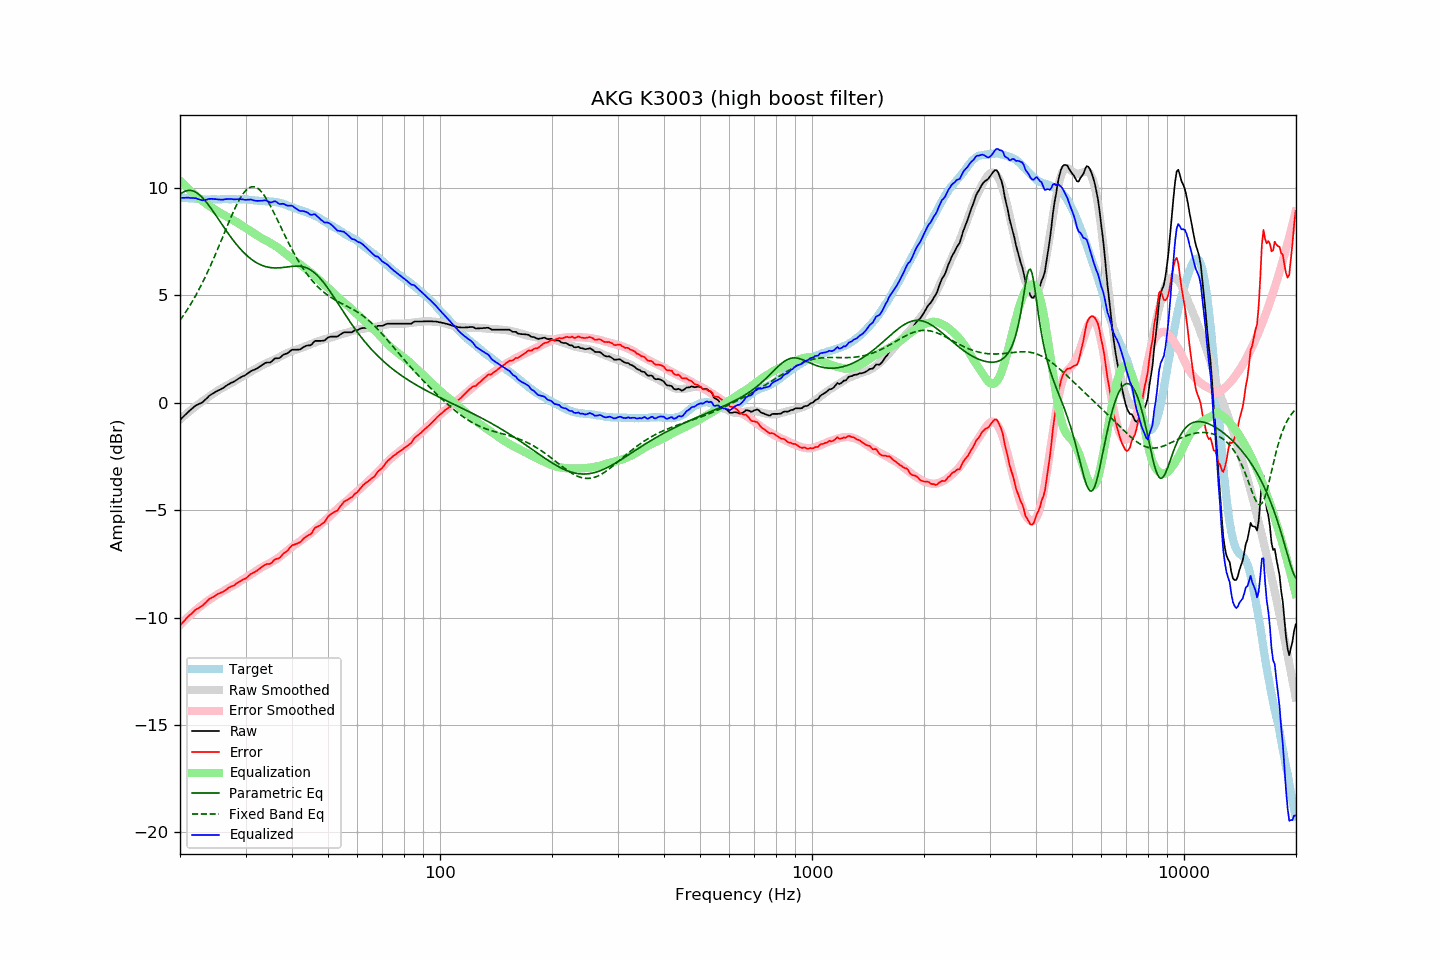

Source data for this figure (header and first rows):
frequency, raw, error, smoothed, error_smoothed, equalization, parametric_eq, fixed_band_eq, equalized_raw, equalized_smoothed, target
20.00, -0.80, -10.38, -0.78, -10.35, 10.35, 9.70, 3.84, 9.55, 9.58, 9.57
20.20, -0.72, -10.29, -0.71, -10.27, 10.27, 9.76, 3.95, 9.55, 9.57, 9.56
20.40, -0.65, -10.20, -0.64, -10.20, 10.20, 9.81, 4.05, 9.54, 9.56, 9.55
20.61, -0.58, -10.13, -0.58, -10.12, 10.12, 9.85, 4.17, 9.55, 9.55, 9.55
20.81, -0.50, -10.03, -0.51, -10.05, 10.05, 9.88, 4.28, 9.55, 9.54, 9.53
21.02, -0.42, -9.96, -0.45, -9.98, 9.98, 9.89, 4.40, 9.55, 9.53, 9.53
21.23, -0.36, -9.89, -0.39, -9.91, 9.91, 9.90, 4.52, 9.54, 9.52, 9.52
21.44, -0.30, -9.83, -0.33, -9.84, 9.84, 9.89, 4.64, 9.54, 9.52, 9.53
21.66, -0.24, -9.76, -0.26, -9.77, 9.77, 9.87, 4.77, 9.54, 9.51, 9.52
21.87, -0.17, -9.68, -0.20, -9.71, 9.71, 9.84, 4.90, 9.53, 9.50, 9.51
22.09, -0.11, -9.62, -0.15, -9.64, 9.64, 9.80, 5.03, 9.53, 9.50, 9.50
22.31, -0.08, -9.59, -0.09, -9.58, 9.58, 9.75, 5.17, 9.50, 9.49, 9.50
22.54, -0.05, -9.54, -0.03, -9.52, 9.52, 9.69, 5.31, 9.47, 9.49, 9.49
22.76, -0.01, -9.50, 0.02, -9.46, 9.46, 9.62, 5.45, 9.45, 9.48, 9.48
22.99, 0.03, -9.45, 0.08, -9.40, 9.40, 9.55, 5.60, 9.43, 9.48, 9.47
23.22, 0.10, -9.37, 0.13, -9.35, 9.35, 9.47, 5.75, 9.44, 9.48, 9.46
23.45, 0.17, -9.31, 0.18, -9.29, 9.29, 9.38, 5.91, 9.46, 9.47, 9.47
23.69, 0.23, -9.23, 0.24, -9.24, 9.24, 9.29, 6.06, 9.47, 9.47, 9.46
23.92, 0.32, -9.15, 0.29, -9.18, 9.18, 9.19, 6.23, 9.50, 9.47, 9.46
24.16, 0.37, -9.11, 0.34, -9.13, 9.13, 9.09, 6.39, 9.50, 9.47, 9.47
24.40, 0.42, -9.07, 0.39, -9.08, 9.08, 8.98, 6.56, 9.50, 9.47, 9.48
24.65, 0.46, -9.03, 0.44, -9.03, 9.03, 8.87, 6.73, 9.49, 9.47, 9.48
24.89, 0.51, -8.97, 0.49, -8.98, 8.98, 8.76, 6.90, 9.49, 9.47, 9.48
25.14, 0.55, -8.93, 0.54, -8.93, 8.93, 8.65, 7.08, 9.48, 9.47, 9.47
25.39, 0.59, -8.89, 0.59, -8.89, 8.89, 8.54, 7.26, 9.47, 9.48, 9.47
25.65, 0.62, -8.86, 0.63, -8.85, 8.85, 8.43, 7.44, 9.46, 9.48, 9.47
25.91, 0.65, -8.83, 0.68, -8.81, 8.81, 8.32, 7.62, 9.46, 9.48, 9.48
26.16, 0.70, -8.79, 0.72, -8.77, 8.77, 8.21, 7.80, 9.46, 9.48, 9.49
26.43, 0.75, -8.74, 0.76, -8.73, 8.73, 8.10, 7.98, 9.48, 9.48, 9.49
26.69, 0.81, -8.69, 0.80, -8.69, 8.69, 7.99, 8.16, 9.49, 9.48, 9.49
26.96, 0.85, -8.63, 0.84, -8.64, 8.64, 7.88, 8.34, 9.50, 9.48, 9.48
27.23, 0.89, -8.59, 0.89, -8.60, 8.60, 7.78, 8.52, 9.49, 9.48, 9.48
27.50, 0.94, -8.55, 0.93, -8.56, 8.56, 7.68, 8.69, 9.49, 9.48, 9.48
27.77, 0.97, -8.53, 0.97, -8.51, 8.51, 7.58, 8.86, 9.48, 9.48, 9.49
28.05, 1.01, -8.49, 1.01, -8.47, 8.47, 7.48, 9.03, 9.48, 9.49, 9.49
28.33, 1.06, -8.42, 1.06, -8.42, 8.42, 7.39, 9.18, 9.48, 9.48, 9.47
28.62, 1.10, -8.37, 1.11, -8.38, 8.38, 7.30, 9.33, 9.48, 9.48, 9.47
28.90, 1.16, -8.33, 1.15, -8.33, 8.33, 7.21, 9.47, 9.49, 9.48, 9.48
29.19, 1.20, -8.29, 1.19, -8.28, 8.28, 7.13, 9.59, 9.48, 9.48, 9.48
29.48, 1.24, -8.24, 1.23, -8.24, 8.24, 7.05, 9.71, 9.47, 9.47, 9.47
29.78, 1.27, -8.21, 1.28, -8.19, 8.19, 6.97, 9.81, 9.46, 9.47, 9.47
30.08, 1.30, -8.18, 1.32, -8.15, 8.15, 6.90, 9.89, 9.45, 9.47, 9.48
30.38, 1.36, -8.11, 1.36, -8.10, 8.10, 6.83, 9.96, 9.46, 9.46, 9.47
30.68, 1.42, -8.04, 1.41, -8.05, 8.05, 6.77, 10.01, 9.46, 9.45, 9.45
30.99, 1.47, -7.98, 1.45, -7.99, 7.99, 6.71, 10.05, 9.47, 9.45, 9.45
31.30, 1.50, -7.94, 1.50, -7.94, 7.94, 6.65, 10.06, 9.45, 9.44, 9.44
31.61, 1.54, -7.90, 1.54, -7.89, 7.89, 6.60, 10.06, 9.43, 9.43, 9.43
31.93, 1.56, -7.86, 1.58, -7.84, 7.84, 6.55, 10.04, 9.41, 9.43, 9.42
32.24, 1.61, -7.81, 1.62, -7.80, 7.80, 6.51, 10.00, 9.40, 9.42, 9.42
32.57, 1.65, -7.75, 1.66, -7.75, 7.75, 6.47, 9.95, 9.41, 9.41, 9.40
32.89, 1.71, -7.70, 1.70, -7.70, 7.70, 6.43, 9.88, 9.41, 9.41, 9.40
33.22, 1.76, -7.65, 1.75, -7.66, 7.66, 6.40, 9.80, 9.41, 9.40, 9.40
33.55, 1.81, -7.59, 1.78, -7.61, 7.61, 6.37, 9.70, 9.42, 9.40, 9.39
33.89, 1.86, -7.55, 1.82, -7.58, 7.58, 6.35, 9.59, 9.43, 9.39, 9.40
34.23, 1.88, -7.51, 1.85, -7.54, 7.54, 6.33, 9.47, 9.41, 9.39, 9.38
34.57, 1.88, -7.51, 1.89, -7.50, 7.50, 6.31, 9.34, 9.37, 9.38, 9.38
34.92, 1.88, -7.50, 1.92, -7.46, 7.46, 6.30, 9.21, 9.33, 9.38, 9.37
35.27, 1.92, -7.46, 1.96, -7.41, 7.41, 6.29, 9.06, 9.34, 9.37, 9.38
35.62, 1.99, -7.37, 1.99, -7.37, 7.37, 6.28, 8.92, 9.37, 9.36, 9.36
35.97, 2.07, -7.30, 2.02, -7.33, 7.33, 6.28, 8.76, 9.39, 9.35, 9.36
... 635 more rows
